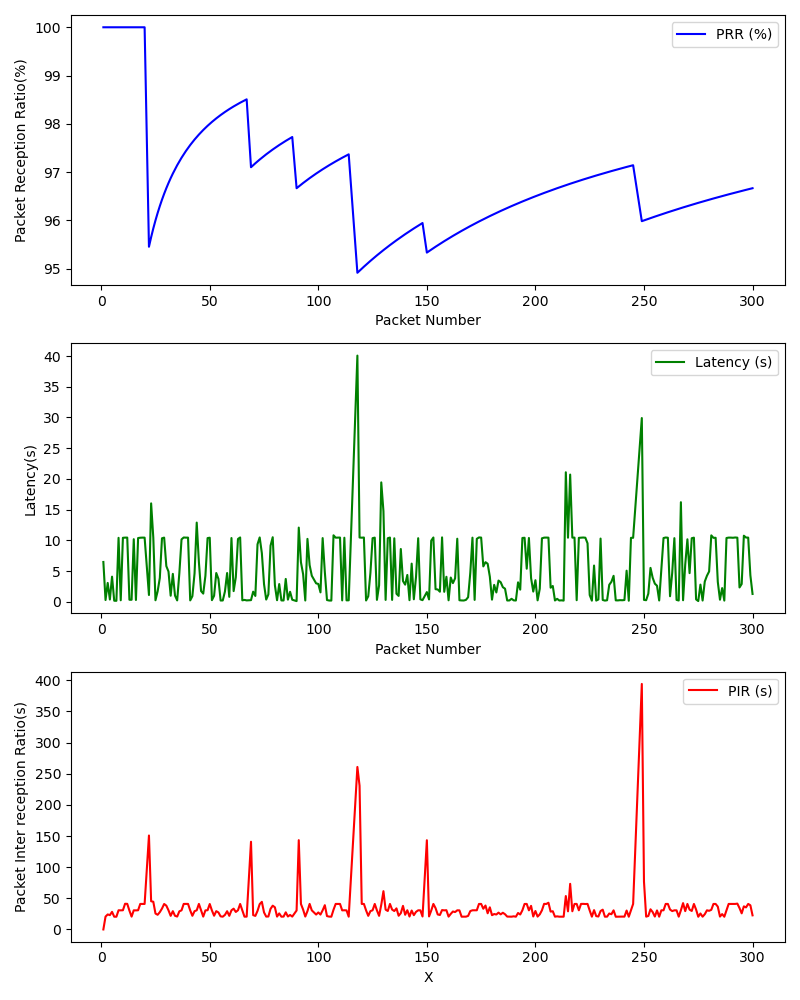

Source data for this figure (header and first rows):
, Timestamp, Packet Number, PRR (%), Latency (ms), PIR (ms), S_Lat, S_Lon, S_Timestamp, S_Alt, S_Speed, R_Lat, R_Lon, R_Timestamp, R_Alt, R_Speed
0, 1709328368, 1, 100.0, 6.487, 0.0, , , , , , , , , , 
1, 1709328368, 2, 100.0, 0.2941, 20.62, , , , , , , , , , 
2, 1709328368, 3, 100.0, 3.076, 24.08, , , , , , , , , , 
3, 1709328368, 4, 100.0, 0.378, 22.99, , , , , , , , , , 
4, 1709328369, 5, 100.0, 4.099, 28.25, , , , , , , , , , 
5, 1709328369, 6, 100.0, 0.1836, 20.45, , , , , , , , , , 
6, 1709328369, 7, 100.0, 0.1673, 20.43, , , , , , , , , , 
7, 1709328369, 8, 100.0, 10.42, 30.79, , , , , , , , , , 
8, 1709328370, 9, 100.0, 0.2548, 30.67, , , , , , , , , , 
9, 1709328370, 10, 100.0, 10.42, 30.81, , , , , , , , , , 
10, 1709328370, 11, 100.0, 10.45, 41.22, , , , , , , , , , 
11, 1709328371, 12, 100.0, 10.46, 41.1, , , , , , , , , , 
12, 1709328371, 13, 100.0, 0.3408, 30.24, , , , , , , , , , 
13, 1709328371, 14, 100.0, 0.3383, 20.59, , , , , , , , , , 
14, 1709328372, 15, 100.0, 10.19, 30.7, , , , , , , , , , 
15, 1709328372, 16, 100.0, 0.301, 30.6, , , , , , , , , , 
16, 1709328372, 17, 100.0, 10.38, 30.81, , , , , , , , , , 
17, 1709328373, 18, 100.0, 10.43, 40.97, , , , , , , , , , 
18, 1709328373, 19, 100.0, 10.45, 40.99, , , , , , , , , , 
19, 1709328373, 20, 100.0, 10.45, 40.93, , , , , , , , , , 
20, 1709328375, 22, 95.45, 1.111, 150.8, , , , , , , , , , 
21, 1709328375, 23, 95.65, 16.02, 45.28, , , , , , , , , , 
22, 1709328376, 24, 95.83, 10.45, 44.48, , , , , , , , , , 
23, 1709328376, 25, 96.0, 0.2608, 25.57, , , , , , , , , , 
24, 1709328376, 26, 96.15, 1.718, 23.54, , , , , , , , , , 
25, 1709328377, 27, 96.3, 3.883, 27.76, , , , , , , , , , 
26, 1709328377, 28, 96.43, 10.34, 33.52, , , , , , , , , , 
27, 1709328377, 29, 96.55, 10.45, 40.9, , , , , , , , , , 
28, 1709328378, 30, 96.67, 5.812, 38.22, , , , , , , , , , 
29, 1709328378, 31, 96.77, 4.93, 30.72, , , , , , , , , , 
30, 1709328378, 32, 96.88, 0.9939, 21.84, , , , , , , , , , 
31, 1709328379, 33, 96.97, 4.552, 29.36, , , , , , , , , , 
32, 1709328379, 34, 97.06, 1.018, 21.88, , , , , , , , , , 
33, 1709328379, 35, 97.14, 0.2324, 20.72, , , , , , , , , , 
34, 1709328379, 36, 97.22, 4.687, 29.13, , , , , , , , , , 
35, 1709328380, 37, 97.3, 10.16, 30.66, , , , , , , , , , 
36, 1709328380, 38, 97.37, 10.47, 40.99, , , , , , , , , , 
37, 1709328380, 39, 97.44, 10.45, 40.96, , , , , , , , , , 
38, 1709328381, 40, 97.5, 10.45, 41, , , , , , , , , , 
39, 1709328381, 41, 97.56, 0.2336, 30.59, , , , , , , , , , 
40, 1709328381, 42, 97.62, 0.9239, 21.93, , , , , , , , , , 
41, 1709328382, 43, 97.67, 4.636, 29.35, , , , , , , , , , 
42, 1709328382, 44, 97.73, 12.9, 30.73, , , , , , , , , , 
43, 1709328382, 45, 97.78, 6.464, 41, , , , , , , , , , 
44, 1709328383, 46, 97.83, 1.752, 30.67, , , , , , , , , , 
45, 1709328383, 47, 97.87, 1.34, 20.6, , , , , , , , , , 
46, 1709328383, 48, 97.92, 4.234, 30.61, , , , , , , , , , 
47, 1709328384, 49, 97.96, 10.37, 30.85, , , , , , , , , , 
48, 1709328384, 50, 98.0, 10.44, 40.84, , , , , , , , , , 
49, 1709328384, 51, 98.04, 0.2725, 30.5, , , , , , , , , , 
50, 1709328385, 52, 98.08, 0.9825, 22.02, , , , , , , , , , 
51, 1709328385, 53, 98.11, 4.692, 29.38, , , , , , , , , , 
52, 1709328385, 54, 98.15, 3.735, 27.31, , , , , , , , , , 
53, 1709328385, 55, 98.18, 0.2151, 20.99, , , , , , , , , , 
54, 1709328386, 56, 98.21, 0.2233, 20.49, , , , , , , , , , 
55, 1709328386, 57, 98.25, 1.689, 23.41, , , , , , , , , , 
56, 1709328386, 58, 98.28, 4.688, 29.29, , , , , , , , , , 
57, 1709328386, 59, 98.31, 0.8152, 21.87, , , , , , , , , , 
58, 1709328386, 60, 98.33, 10.38, 30.73, , , , , , , , , , 
59, 1709328387, 61, 98.36, 1.747, 33.38, , , , , , , , , , 
... 230 more rows
